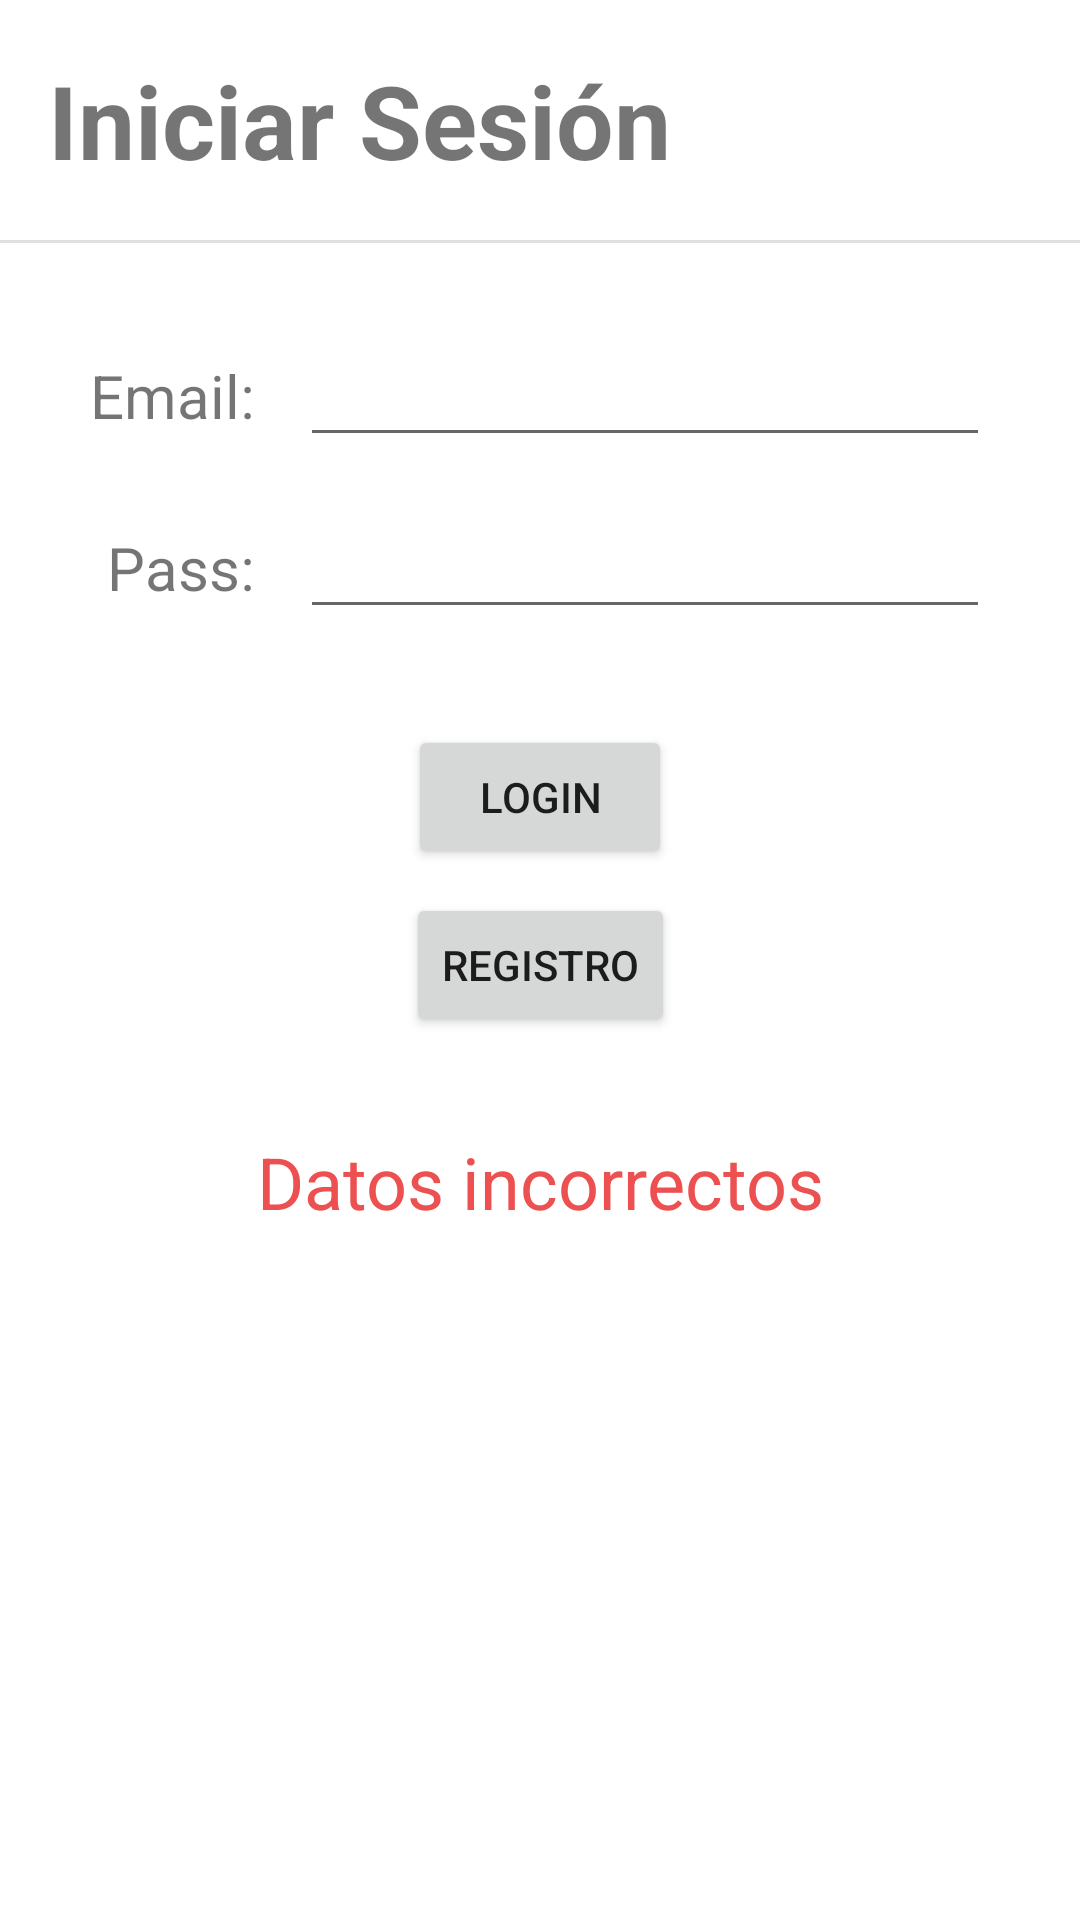

Layout XML and referenced resources for this Android screen:
<!-- AndroidManifest.xml: application theme Theme.Lab3Practico1 -->
<!-- res/layout/activity_login.xml -->
<?xml version="1.0" encoding="utf-8"?>
<androidx.constraintlayout.widget.ConstraintLayout xmlns:android="http://schemas.android.com/apk/res/android"
    xmlns:app="http://schemas.android.com/apk/res-auto"
    xmlns:tools="http://schemas.android.com/tools"
    android:layout_width="match_parent"
    android:layout_height="match_parent"
    tools:context=".ui.login.LoginActivity">

    <View
        android:id="@+id/divider"
        android:layout_width="match_parent"
        android:layout_height="1dp"
        android:layout_marginTop="80dp"
        android:background="?android:attr/listDivider"
        app:layout_constraintTop_toTopOf="parent"
        tools:layout_editor_absoluteX="16dp" />

    <TextView
        android:id="@+id/textView"
        android:layout_width="wrap_content"
        android:layout_height="wrap_content"
        android:layout_marginStart="16dp"
        android:text="Iniciar Sesión"
        android:textSize="34sp"
        android:textStyle="bold"
        app:layout_constraintBottom_toTopOf="@+id/divider"
        app:layout_constraintStart_toStartOf="parent"
        app:layout_constraintTop_toTopOf="parent" />

    <androidx.constraintlayout.widget.ConstraintLayout
        android:id="@+id/constraintLayout2"
        android:layout_width="match_parent"
        android:layout_height="wrap_content"
        android:layout_margin="30dp"
        app:layout_constraintBottom_toBottomOf="parent"
        app:layout_constraintEnd_toEndOf="parent"
        app:layout_constraintStart_toStartOf="parent"
        app:layout_constraintTop_toBottomOf="@+id/divider"
        app:layout_constraintVertical_bias="0.0">

        <EditText
            android:id="@+id/etPass"
            android:layout_width="match_parent"
            android:layout_height="wrap_content"
            android:layout_marginStart="70dp"
            android:layout_marginTop="16dp"
            android:ems="10"
            android:inputType="textPassword"
            app:layout_constraintEnd_toEndOf="parent"
            app:layout_constraintStart_toEndOf="@+id/Pass"
            app:layout_constraintTop_toBottomOf="@+id/etMail" />

        <TextView
            android:id="@+id/Pass"
            android:layout_width="wrap_content"
            android:layout_height="wrap_content"
            android:text="Pass:"
            android:textSize="20sp"
            app:layout_constraintBottom_toBottomOf="parent"
            app:layout_constraintEnd_toEndOf="@+id/mail"
            app:layout_constraintTop_toTopOf="@+id/etPass" />

        <TextView
            android:id="@+id/mail"
            android:layout_width="wrap_content"
            android:layout_height="wrap_content"
            android:text="Email:"
            android:textSize="20sp"
            app:layout_constraintBottom_toBottomOf="@+id/etMail"
            app:layout_constraintEnd_toEndOf="parent"
            app:layout_constraintHorizontal_bias="0.0"
            app:layout_constraintStart_toStartOf="parent"
            app:layout_constraintTop_toTopOf="@+id/etMail" />

        <EditText
            android:id="@+id/etMail"
            android:layout_width="match_parent"
            android:layout_height="wrap_content"
            android:layout_marginStart="70dp"
            android:ems="10"
            android:inputType="textEmailAddress"
            app:layout_constraintEnd_toEndOf="parent"
            app:layout_constraintStart_toEndOf="@+id/mail"
            app:layout_constraintTop_toTopOf="parent" />
    </androidx.constraintlayout.widget.ConstraintLayout>

    <Button
        android:id="@+id/btLogin"
        android:layout_width="wrap_content"
        android:layout_height="wrap_content"
        android:layout_marginTop="32dp"
        android:text="Login"
        app:layout_constraintEnd_toEndOf="parent"
        app:layout_constraintStart_toStartOf="parent"
        app:layout_constraintTop_toBottomOf="@+id/constraintLayout2" />

    <Button
        android:id="@+id/btRegistro"
        android:layout_width="wrap_content"
        android:layout_height="wrap_content"
        android:layout_marginTop="8dp"
        android:text="Registro"
        app:layout_constraintEnd_toEndOf="@+id/btLogin"
        app:layout_constraintStart_toStartOf="@+id/btLogin"
        app:layout_constraintTop_toBottomOf="@+id/btLogin" />

    <TextView
        android:id="@+id/tvError"
        android:layout_width="wrap_content"
        android:layout_height="wrap_content"
        android:layout_marginTop="32dp"
        android:text="Datos incorrectos"
        android:textColor="#EC5050"
        android:textSize="24sp"
        app:layout_constraintEnd_toEndOf="parent"
        app:layout_constraintStart_toStartOf="parent"
        app:layout_constraintTop_toBottomOf="@+id/btRegistro" />

</androidx.constraintlayout.widget.ConstraintLayout>
<!-- resources referenced by this layout -->
<resources>
  <style name="Theme.Lab3Practico1" parent="Theme.MaterialComponents.DayNight.DarkActionBar">
          
          <item name="colorPrimary">@color/purple_500</item>
          <item name="colorPrimaryVariant">@color/purple_700</item>
          <item name="colorOnPrimary">@color/white</item>
          
          <item name="colorSecondary">@color/teal_200</item>
          <item name="colorSecondaryVariant">@color/teal_700</item>
          <item name="colorOnSecondary">@color/black</item>
          
          <item name="android:statusBarColor" tools:targetApi="l">?attr/colorPrimaryVariant</item>
          
      </style>
  <!-- not gathered from this repository: default colours our renderer supplied (Android Studio template values) -->
  <color name="purple_500">#FF6200EE</color>
  <color name="purple_700">#FF3700B3</color>
  <color name="teal_200">#FF03DAC5</color>
  <color name="teal_700">#FF018786</color>
  <color name="black">#FF000000</color>
  <color name="white">#FFFFFFFF</color>
</resources>
